Run: headless pygame with SDL's dummy video driver; simulated clock (each Clock.tick advances the game by its frame time, no real sleeping); random seed 0; keys injected as events and as key.get_pressed() state; no mouse input.
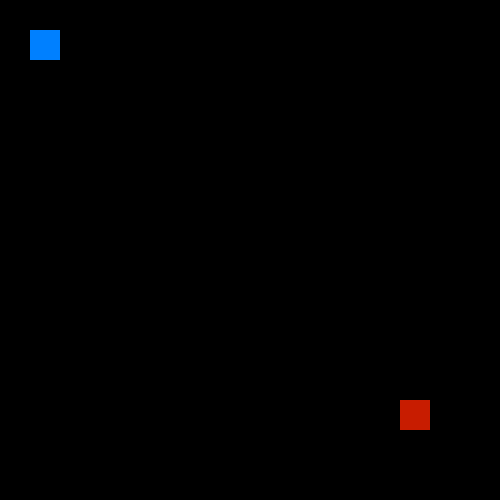
Frame 1 of 4 · flips 1–60 · no input
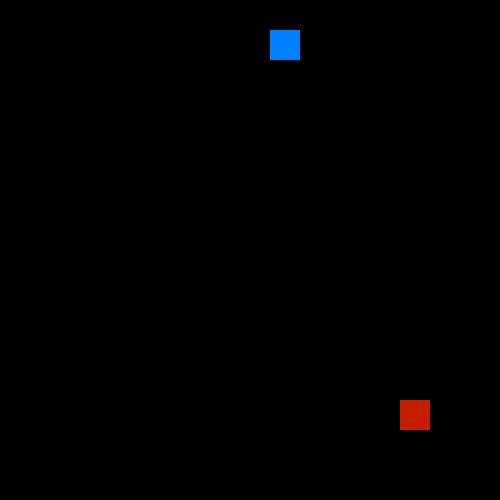
Frame 2 of 4 · flips 61–180 · tapped SPACE, RETURN · held RIGHT (→), D
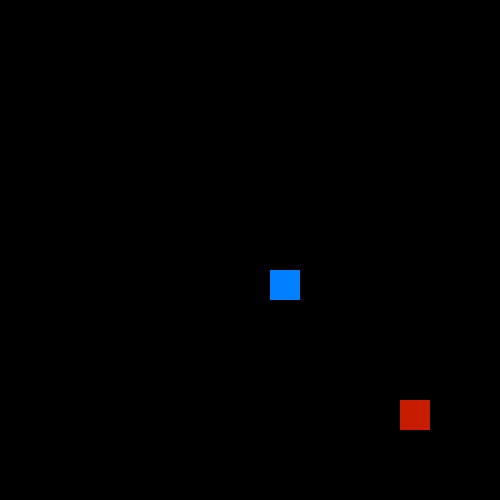
Frame 3 of 4 · flips 181–300 · held DOWN (↓), S
Frame 4 of 4 · flips 301–420 · held LEFT (←), A, UP (↑), W · screen same as frame 1, image omitted

The pygame program that drew these frames:

import pygame

pygame.init()
screen = pygame.display.set_mode((500,500))
done = False

x = 30
y = 30
rect_size = 30
move_distance = 2
position_goal_x = 400
position_goal_y = 400

clock = pygame.time.Clock()

while not done:
    for event in pygame.event.get():
        if event.type == pygame.QUIT:
            done = True

    pressed = pygame.key.get_pressed()
    if pressed[pygame.K_w]: y -= move_distance
    if pressed[pygame.K_s]: y += move_distance
    if pressed[pygame.K_a]: x -= move_distance
    if pressed[pygame.K_d]: x += move_distance

    #
    if 400 <= (x + rect_size) <= (400 + rect_size):
        if 400 <= (y + rect_size) <= (400 + rect_size):
            done = True

    screen.fill((0, 0, 0))

    pygame.draw.rect(screen, (200, 28, 0), pygame.Rect(position_goal_x, position_goal_y, rect_size, rect_size))
    pygame.draw.rect(screen, (0, 128, 255), pygame.Rect(x, y, rect_size, rect_size))

    pygame.display.flip()
    clock.tick(60)
